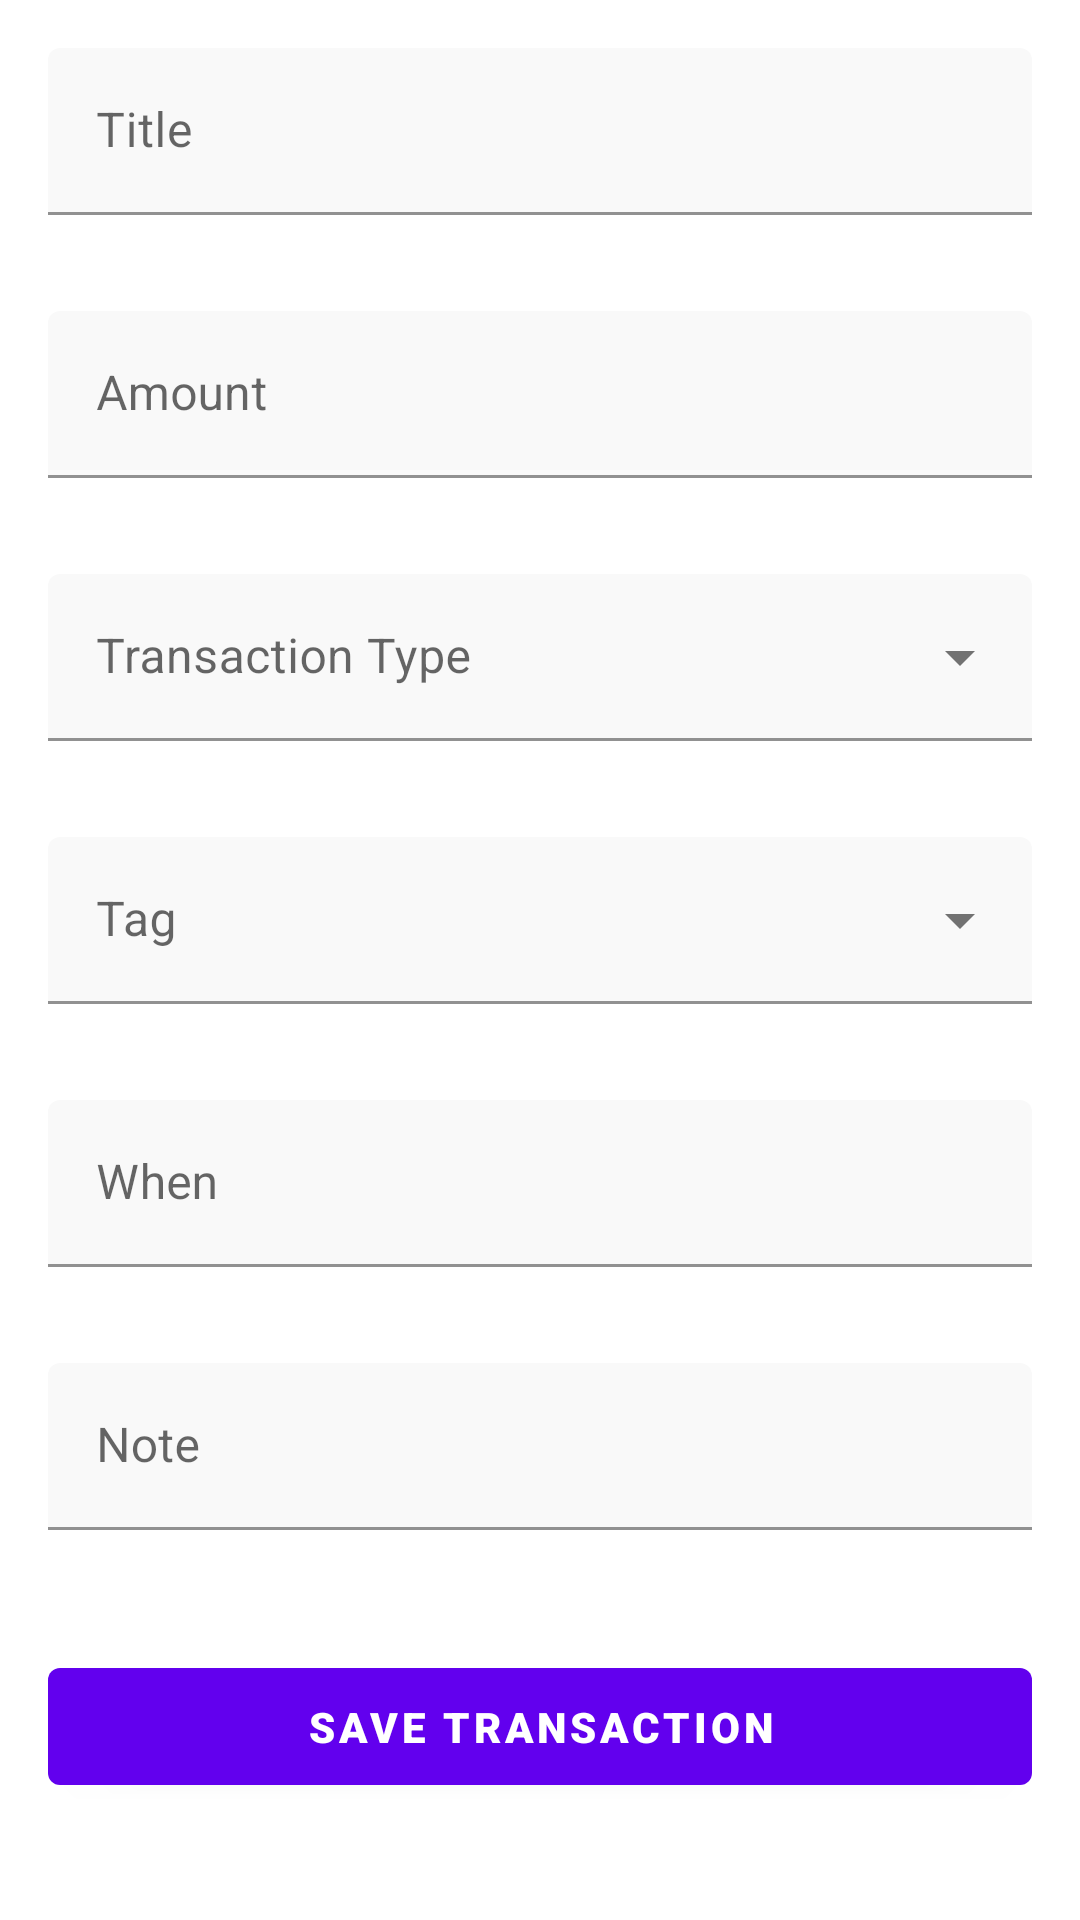

Layout XML and referenced resources for this Android screen:
<!-- AndroidManifest.xml: application theme Theme.ExpenseTracker -->
<!-- res/layout/activity_add_transaction.xml -->
<?xml version="1.0" encoding="utf-8"?>
<ScrollView xmlns:android="http://schemas.android.com/apk/res/android"
    xmlns:tools="http://schemas.android.com/tools"
    android:layout_width="match_parent"
    android:layout_height="match_parent"
    android:fillViewport="true"
    xmlns:app="http://schemas.android.com/apk/res-auto"
    tools:context=".AddTransactionActivity">

    <androidx.constraintlayout.widget.ConstraintLayout
        android:layout_width="match_parent"
        android:layout_height="wrap_content">

        <include
            android:id="@+id/addTrasaction"
            layout="@layout/content_add_transaction_layout"
            app:layout_constraintEnd_toEndOf="parent"
            app:layout_constraintStart_toStartOf="parent"
            app:layout_constraintTop_toTopOf="parent">
        </include>

        <com.google.android.material.button.MaterialButton
            android:id="@+id/btn_save_transaction"
            style="@style/PrimaryButton"
            android:layout_width="match_parent"
            android:layout_height="wrap_content"
            android:text="Save Transaction"
            android:layout_marginStart="16dp"
            android:layout_marginTop="24dp"
            android:layout_marginEnd="16dp"
            app:layout_constraintEnd_toEndOf="parent"
            app:layout_constraintStart_toStartOf="parent"
            app:layout_constraintTop_toBottomOf="@id/addTrasaction"/>


    </androidx.constraintlayout.widget.ConstraintLayout>
</ScrollView>
<!-- res/layout/content_add_transaction_layout.xml (included above) -->
<?xml version="1.0" encoding="utf-8"?>
<LinearLayout xmlns:android="http://schemas.android.com/apk/res/android"
    android:layout_width="match_parent"
    android:layout_height="wrap_content"
    xmlns:app="http://schemas.android.com/apk/res-auto"
    android:layout_gravity="center_horizontal|center_vertical"
    android:orientation="vertical">

    <com.google.android.material.textfield.TextInputLayout
        android:id="@+id/et_title_view"
        style="@style/PrimaryEditText"
        android:layout_width="match_parent"
        android:layout_height="wrap_content"
        android:layout_margin="16dp"
        android:hint="Title">

        <com.google.android.material.textfield.TextInputEditText
            android:id="@+id/et_title"
            android:layout_width="match_parent"
            android:layout_height="wrap_content"
            android:inputType="text">

        </com.google.android.material.textfield.TextInputEditText>

    </com.google.android.material.textfield.TextInputLayout>

    <com.google.android.material.textfield.TextInputLayout
        android:id="@+id/et_amount_view"
        style="@style/PrimaryEditText"
        android:layout_width="match_parent"
        android:layout_height="wrap_content"
        android:layout_margin="16dp"
        android:hint="Amount"
        app:prefixText="₹">

        <com.google.android.material.textfield.TextInputEditText
            android:id="@+id/et_amount"
            android:layout_width="match_parent"
            android:layout_height="wrap_content"
            android:inputType="numberDecimal">

        </com.google.android.material.textfield.TextInputEditText>

    </com.google.android.material.textfield.TextInputLayout>

    <com.google.android.material.textfield.TextInputLayout
        android:id="@+id/et_transactionType_view"
        style="@style/Widget.MaterialComponents.TextInputLayout.FilledBox.ExposedDropdownMenu"
        android:layout_width="match_parent"
        android:layout_height="wrap_content"
        android:layout_margin="16dp"
        android:hint="Transaction Type"
        app:boxBackgroundColor="#F9F9F9">

        <AutoCompleteTextView
            android:id="@+id/et_transactionType"
            android:layout_width="match_parent"
            android:layout_height="wrap_content"
            android:fontFamily="sans-serif"
            android:inputType="none"
            android:labelFor="@id/et_transactionType" />
    </com.google.android.material.textfield.TextInputLayout>

    <com.google.android.material.textfield.TextInputLayout
        android:id="@+id/et_tag_view"
        style="@style/Widget.MaterialComponents.TextInputLayout.FilledBox.ExposedDropdownMenu"
        android:layout_width="match_parent"
        android:layout_height="wrap_content"
        android:layout_margin="16dp"
        android:hint="Tag"
        app:boxBackgroundColor="#f9f9f9">

        <AutoCompleteTextView
            android:id="@+id/et_tag"
            android:layout_width="match_parent"
            android:layout_height="wrap_content"
            android:fontFamily="sans-serif"
            android:inputType="none"
            android:labelFor="@id/et_tag" />

    </com.google.android.material.textfield.TextInputLayout>

    <com.google.android.material.textfield.TextInputLayout
        android:id="@+id/et_when_view"
        style="@style/PrimaryEditText"
        android:layout_width="match_parent"
        android:layout_height="wrap_content"
        android:layout_margin="16dp"
        android:clickable="true"
        android:focusable="true"
        android:hint="When"
        app:endIconDrawable="@drawable/ic_baseline_today"
        app:endIconMode="custom">

        <com.google.android.material.textfield.TextInputEditText
            android:id="@+id/et_when"
            android:layout_width="match_parent"
            android:layout_height="wrap_content"
            android:fontFamily="sans-serif"
            android:inputType="text" />

    </com.google.android.material.textfield.TextInputLayout>

    <com.google.android.material.textfield.TextInputLayout
        android:id="@+id/et_note_view"
        style="@style/PrimaryEditText"
        android:layout_width="match_parent"
        android:layout_height="wrap_content"
        android:layout_margin="16dp"
        android:hint="Note">

        <com.google.android.material.textfield.TextInputEditText
            android:id="@+id/et_note"
            android:layout_width="match_parent"
            android:layout_height="wrap_content"
            android:fontFamily="sans-serif"
            android:inputType="text"
            android:maxLength="240"
            android:maxLines="3" />

    </com.google.android.material.textfield.TextInputLayout>

</LinearLayout>
<!-- resources referenced by this layout -->
<resources>
  <style name="PrimaryButton" parent="Widget.MaterialComponents.Button">
          <item name="textAllCaps">true</item>
          <item name="fontFamily">sans-serif-black</item>
          <item name="android:textSize">14sp</item>
          <item name="android:textColor">@android:color/white</item>
          <item name="rippleColor">#006AF6</item>
          <item name="backgroundTint">@color/purple_500</item>
          <item name="android:padding">10dp</item>
      </style>
  <style name="PrimaryEditText" parent="Widget.MaterialComponents.TextInputLayout.FilledBox">
          <item name="fontFamily">sans-serif</item>
          <item name="boxBackgroundColor">#f9f9f9</item>
          <item name="hintAnimationEnabled">true</item>
          <item name="android:textSize">14sp</item>
          <item name="android:textColor">@color/black</item>
          <item name="backgroundTint">#006AF6</item>
      </style>
  <style name="Theme.ExpenseTracker" parent="Theme.MaterialComponents.DayNight.DarkActionBar">
          
          <item name="colorPrimary">@color/purple_500</item>
          <item name="colorPrimaryVariant">@color/purple_700</item>
          <item name="colorOnPrimary">@color/white</item>
          
          <item name="colorSecondary">@color/teal_200</item>
          <item name="colorSecondaryVariant">@color/teal_700</item>
          <item name="colorOnSecondary">@color/black</item>
          
          <item name="android:statusBarColor" tools:targetApi="l">?attr/colorPrimaryVariant</item>
          
  
      </style>
  <color name="purple_500">#FF6200EE</color>
  <color name="black">#FF000000</color>
  <color name="purple_700">#FF3700B3</color>
  <color name="white">#FFFFFFFF</color>
  <color name="teal_200">#FF03DAC5</color>
  <color name="teal_700">#FF018786</color>
</resources>
